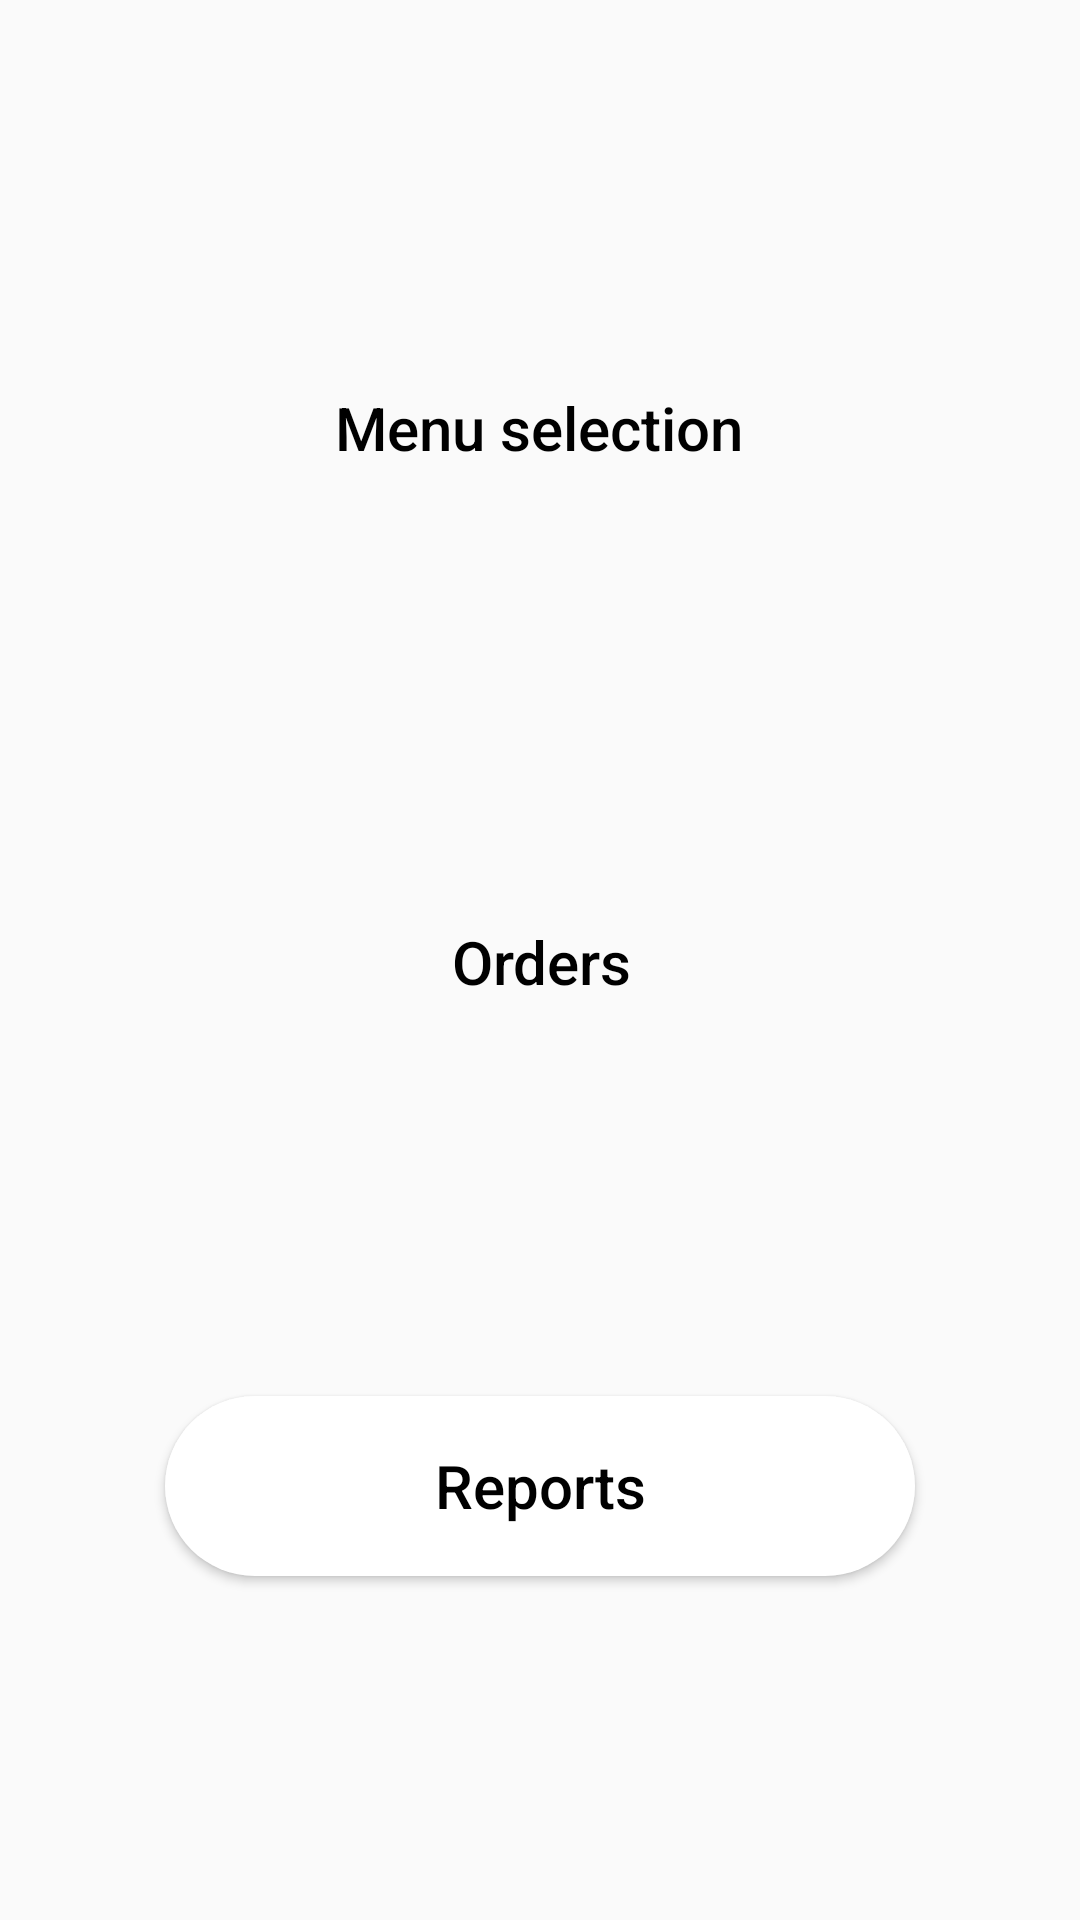

Write the Android layout XML for this screen, with the resource values it uses.
<!-- AndroidManifest.xml: application theme AppTheme -->
<!-- res/layout/activity_vendor_mainactivity.xml -->
<?xml version="1.0" encoding="utf-8"?>
<androidx.constraintlayout.widget.ConstraintLayout xmlns:android="http://schemas.android.com/apk/res/android"
    xmlns:app="http://schemas.android.com/apk/res-auto"
    xmlns:tools="http://schemas.android.com/tools"
    android:layout_width="match_parent"
    android:layout_height="match_parent"
    tools:context=".vendor_mainactivity"
    android:background="@drawable/background_home">


    <Button
        android:id="@+id/menuselectionbutton"
        android:layout_width="250dp"
        android:layout_height="60dp"
        android:background="@drawable/custom_button3"
        android:text="Menu selection"
        android:textAllCaps="false"
        android:textColor="@color/black"
        android:textSize="20sp"
        app:layout_constraintBottom_toBottomOf="parent"
        app:layout_constraintEnd_toEndOf="parent"
        app:layout_constraintHorizontal_bias="0.498"
        app:layout_constraintStart_toStartOf="parent"
        app:layout_constraintTop_toTopOf="parent"
        app:layout_constraintVertical_bias="0.194" />

    <Button
        android:id="@+id/orderbutton"
        android:layout_width="250dp"
        android:layout_height="60dp"
        android:background="@drawable/custom_button3"
        android:text="Orders"
        android:textAllCaps="false"
        android:textColor="@color/black"
        android:textSize="20sp"
        app:layout_constraintBottom_toBottomOf="parent"
        app:layout_constraintEnd_toEndOf="parent"
        app:layout_constraintHorizontal_bias="0.503"
        app:layout_constraintStart_toStartOf="parent"
        app:layout_constraintTop_toBottomOf="@+id/menuselectionbutton"
        app:layout_constraintVertical_bias="0.29" />

    <Button
        android:id="@+id/reportbutton"
        android:layout_width="250dp"
        android:layout_height="60dp"
        android:background="@drawable/custom_button"
        android:text="Reports"
        android:textAllCaps="false"
        android:textColor="@color/black"
        android:textSize="20sp"
        app:layout_constraintBottom_toBottomOf="parent"
        app:layout_constraintEnd_toEndOf="parent"
        app:layout_constraintStart_toStartOf="parent"
        app:layout_constraintTop_toBottomOf="@+id/orderbutton" />
</androidx.constraintlayout.widget.ConstraintLayout>
<!-- resources referenced by this layout -->
<resources>
  <color name="black">#000000</color>
  <!-- drawable custom_button (drawable) -->
  <?xml version="1.0" encoding="utf-8"?>
  <shape xmlns:android="http://schemas.android.com/apk/res/android" android:shape="rectangle">
      <solid android:color="@color/white"/>
      <corners android:radius="150dp"/>
  
  </shape>
  <style name="AppTheme" parent="Theme.AppCompat.Light.NoActionBar">
          
          <item name="colorPrimary">@color/blue</item>
          <item name="colorPrimaryDark">@color/colorPrimaryDark</item>
          <item name="colorAccent">@color/colorAccent</item>
      </style>
  <color name="white">#ffffff</color>
  <color name="blue">#359FCE</color>
  <color name="colorPrimaryDark">#00574B</color>
  <color name="colorAccent">#D81B60</color>
</resources>
